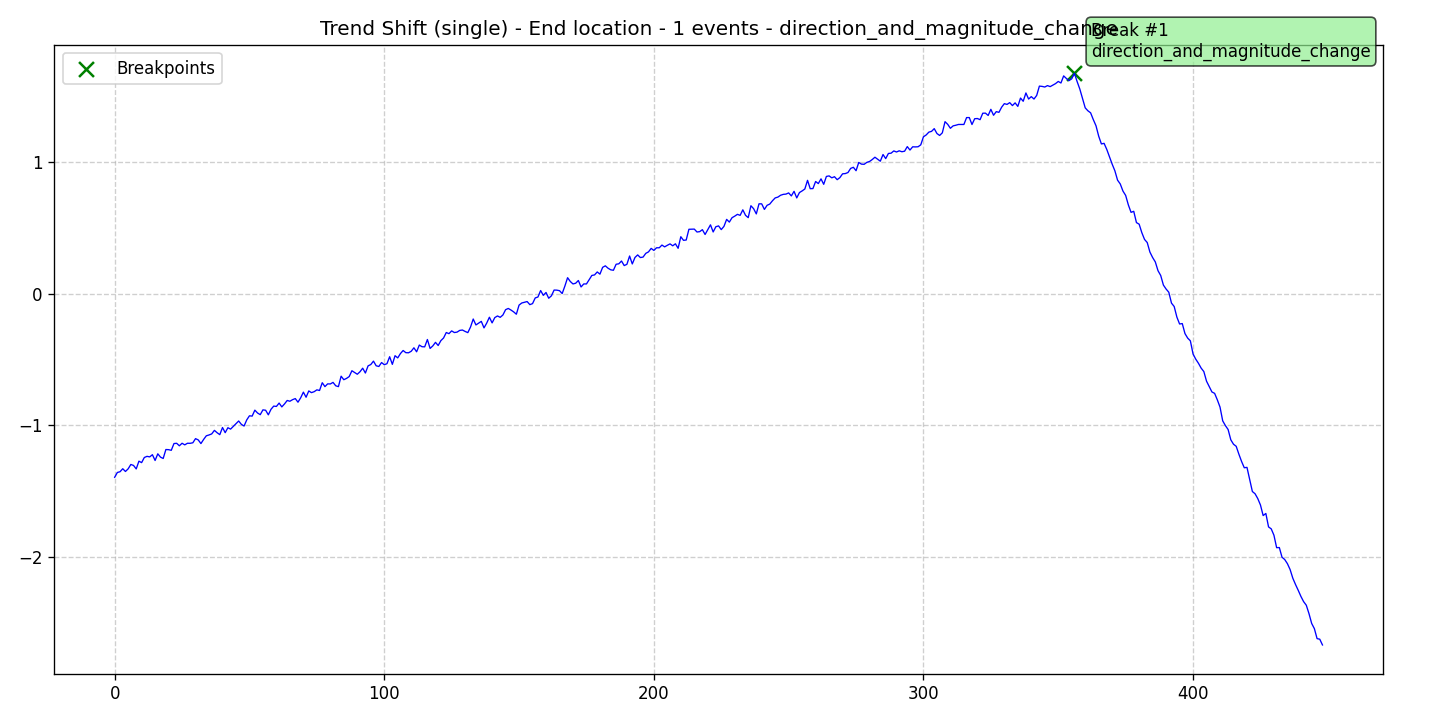

The table this chart was drawn from, first rows:
data, stationary, det_lin_up, det_lin_down, det_quad, det_cubic, det_exp, det_damped, stoc_trend, volatility, single_seas, multiple_seas, point_anom_single, point_anom_multi, collect_anom, context_anom, mean_shift, var_shift, trend_shift, date, is_break, is_anomaly, is_multi, location_beginning
-1.394, 0, 0, 0, 0, 0, 0, 0, 0, 0, 0, 0, 0, 0, 0, 0, 0, 0, 1, 2020-01-01, 0, 0, 0, 0
-1.357, 0, 0, 0, 0, 0, 0, 0, 0, 0, 0, 0, 0, 0, 0, 0, 0, 0, 1, 2020-01-02, 0, 0, 0, 0
-1.352, 0, 0, 0, 0, 0, 0, 0, 0, 0, 0, 0, 0, 0, 0, 0, 0, 0, 1, 2020-01-03, 0, 0, 0, 0
-1.329, 0, 0, 0, 0, 0, 0, 0, 0, 0, 0, 0, 0, 0, 0, 0, 0, 0, 1, 2020-01-04, 0, 0, 0, 0
-1.35, 0, 0, 0, 0, 0, 0, 0, 0, 0, 0, 0, 0, 0, 0, 0, 0, 0, 1, 2020-01-05, 0, 0, 0, 0
-1.33, 0, 0, 0, 0, 0, 0, 0, 0, 0, 0, 0, 0, 0, 0, 0, 0, 0, 1, 2020-01-06, 0, 0, 0, 0
-1.297, 0, 0, 0, 0, 0, 0, 0, 0, 0, 0, 0, 0, 0, 0, 0, 0, 0, 1, 2020-01-07, 0, 0, 0, 0
-1.304, 0, 0, 0, 0, 0, 0, 0, 0, 0, 0, 0, 0, 0, 0, 0, 0, 0, 1, 2020-01-08, 0, 0, 0, 0
-1.33, 0, 0, 0, 0, 0, 0, 0, 0, 0, 0, 0, 0, 0, 0, 0, 0, 0, 1, 2020-01-09, 0, 0, 0, 0
-1.272, 0, 0, 0, 0, 0, 0, 0, 0, 0, 0, 0, 0, 0, 0, 0, 0, 0, 1, 2020-01-10, 0, 0, 0, 0
-1.283, 0, 0, 0, 0, 0, 0, 0, 0, 0, 0, 0, 0, 0, 0, 0, 0, 0, 1, 2020-01-11, 0, 0, 0, 0
-1.244, 0, 0, 0, 0, 0, 0, 0, 0, 0, 0, 0, 0, 0, 0, 0, 0, 0, 1, 2020-01-12, 0, 0, 0, 0
-1.235, 0, 0, 0, 0, 0, 0, 0, 0, 0, 0, 0, 0, 0, 0, 0, 0, 0, 1, 2020-01-13, 0, 0, 0, 0
-1.239, 0, 0, 0, 0, 0, 0, 0, 0, 0, 0, 0, 0, 0, 0, 0, 0, 0, 1, 2020-01-14, 0, 0, 0, 0
-1.222, 0, 0, 0, 0, 0, 0, 0, 0, 0, 0, 0, 0, 0, 0, 0, 0, 0, 1, 2020-01-15, 0, 0, 0, 0
-1.266, 0, 0, 0, 0, 0, 0, 0, 0, 0, 0, 0, 0, 0, 0, 0, 0, 0, 1, 2020-01-16, 0, 0, 0, 0
-1.216, 0, 0, 0, 0, 0, 0, 0, 0, 0, 0, 0, 0, 0, 0, 0, 0, 0, 1, 2020-01-17, 0, 0, 0, 0
-1.241, 0, 0, 0, 0, 0, 0, 0, 0, 0, 0, 0, 0, 0, 0, 0, 0, 0, 1, 2020-01-18, 0, 0, 0, 0
-1.251, 0, 0, 0, 0, 0, 0, 0, 0, 0, 0, 0, 0, 0, 0, 0, 0, 0, 1, 2020-01-19, 0, 0, 0, 0
-1.183, 0, 0, 0, 0, 0, 0, 0, 0, 0, 0, 0, 0, 0, 0, 0, 0, 0, 1, 2020-01-20, 0, 0, 0, 0
-1.184, 0, 0, 0, 0, 0, 0, 0, 0, 0, 0, 0, 0, 0, 0, 0, 0, 0, 1, 2020-01-21, 0, 0, 0, 0
-1.189, 0, 0, 0, 0, 0, 0, 0, 0, 0, 0, 0, 0, 0, 0, 0, 0, 0, 1, 2020-01-22, 0, 0, 0, 0
-1.138, 0, 0, 0, 0, 0, 0, 0, 0, 0, 0, 0, 0, 0, 0, 0, 0, 0, 1, 2020-01-23, 0, 0, 0, 0
-1.136, 0, 0, 0, 0, 0, 0, 0, 0, 0, 0, 0, 0, 0, 0, 0, 0, 0, 1, 2020-01-24, 0, 0, 0, 0
-1.155, 0, 0, 0, 0, 0, 0, 0, 0, 0, 0, 0, 0, 0, 0, 0, 0, 0, 1, 2020-01-25, 0, 0, 0, 0
-1.135, 0, 0, 0, 0, 0, 0, 0, 0, 0, 0, 0, 0, 0, 0, 0, 0, 0, 1, 2020-01-26, 0, 0, 0, 0
-1.148, 0, 0, 0, 0, 0, 0, 0, 0, 0, 0, 0, 0, 0, 0, 0, 0, 0, 1, 2020-01-27, 0, 0, 0, 0
-1.135, 0, 0, 0, 0, 0, 0, 0, 0, 0, 0, 0, 0, 0, 0, 0, 0, 0, 1, 2020-01-28, 0, 0, 0, 0
-1.136, 0, 0, 0, 0, 0, 0, 0, 0, 0, 0, 0, 0, 0, 0, 0, 0, 0, 1, 2020-01-29, 0, 0, 0, 0
-1.132, 0, 0, 0, 0, 0, 0, 0, 0, 0, 0, 0, 0, 0, 0, 0, 0, 0, 1, 2020-01-30, 0, 0, 0, 0
-1.1, 0, 0, 0, 0, 0, 0, 0, 0, 0, 0, 0, 0, 0, 0, 0, 0, 0, 1, 2020-01-31, 0, 0, 0, 0
-1.11, 0, 0, 0, 0, 0, 0, 0, 0, 0, 0, 0, 0, 0, 0, 0, 0, 0, 1, 2020-02-01, 0, 0, 0, 0
-1.138, 0, 0, 0, 0, 0, 0, 0, 0, 0, 0, 0, 0, 0, 0, 0, 0, 0, 1, 2020-02-02, 0, 0, 0, 0
-1.106, 0, 0, 0, 0, 0, 0, 0, 0, 0, 0, 0, 0, 0, 0, 0, 0, 0, 1, 2020-02-03, 0, 0, 0, 0
-1.079, 0, 0, 0, 0, 0, 0, 0, 0, 0, 0, 0, 0, 0, 0, 0, 0, 0, 1, 2020-02-04, 0, 0, 0, 0
-1.072, 0, 0, 0, 0, 0, 0, 0, 0, 0, 0, 0, 0, 0, 0, 0, 0, 0, 1, 2020-02-05, 0, 0, 0, 0
-1.064, 0, 0, 0, 0, 0, 0, 0, 0, 0, 0, 0, 0, 0, 0, 0, 0, 0, 1, 2020-02-06, 0, 0, 0, 0
-1.037, 0, 0, 0, 0, 0, 0, 0, 0, 0, 0, 0, 0, 0, 0, 0, 0, 0, 1, 2020-02-07, 0, 0, 0, 0
-1.055, 0, 0, 0, 0, 0, 0, 0, 0, 0, 0, 0, 0, 0, 0, 0, 0, 0, 1, 2020-02-08, 0, 0, 0, 0
-1.07, 0, 0, 0, 0, 0, 0, 0, 0, 0, 0, 0, 0, 0, 0, 0, 0, 0, 1, 2020-02-09, 0, 0, 0, 0
-1.016, 0, 0, 0, 0, 0, 0, 0, 0, 0, 0, 0, 0, 0, 0, 0, 0, 0, 1, 2020-02-10, 0, 0, 0, 0
-1.055, 0, 0, 0, 0, 0, 0, 0, 0, 0, 0, 0, 0, 0, 0, 0, 0, 0, 1, 2020-02-11, 0, 0, 0, 0
-1.017, 0, 0, 0, 0, 0, 0, 0, 0, 0, 0, 0, 0, 0, 0, 0, 0, 0, 1, 2020-02-12, 0, 0, 0, 0
-1.028, 0, 0, 0, 0, 0, 0, 0, 0, 0, 0, 0, 0, 0, 0, 0, 0, 0, 1, 2020-02-13, 0, 0, 0, 0
-1.007, 0, 0, 0, 0, 0, 0, 0, 0, 0, 0, 0, 0, 0, 0, 0, 0, 0, 1, 2020-02-14, 0, 0, 0, 0
-0.9871, 0, 0, 0, 0, 0, 0, 0, 0, 0, 0, 0, 0, 0, 0, 0, 0, 0, 1, 2020-02-15, 0, 0, 0, 0
-0.9664, 0, 0, 0, 0, 0, 0, 0, 0, 0, 0, 0, 0, 0, 0, 0, 0, 0, 1, 2020-02-16, 0, 0, 0, 0
-0.9918, 0, 0, 0, 0, 0, 0, 0, 0, 0, 0, 0, 0, 0, 0, 0, 0, 0, 1, 2020-02-17, 0, 0, 0, 0
-1.005, 0, 0, 0, 0, 0, 0, 0, 0, 0, 0, 0, 0, 0, 0, 0, 0, 0, 1, 2020-02-18, 0, 0, 0, 0
-0.9578, 0, 0, 0, 0, 0, 0, 0, 0, 0, 0, 0, 0, 0, 0, 0, 0, 0, 1, 2020-02-19, 0, 0, 0, 0
-0.9268, 0, 0, 0, 0, 0, 0, 0, 0, 0, 0, 0, 0, 0, 0, 0, 0, 0, 1, 2020-02-20, 0, 0, 0, 0
-0.9292, 0, 0, 0, 0, 0, 0, 0, 0, 0, 0, 0, 0, 0, 0, 0, 0, 0, 1, 2020-02-21, 0, 0, 0, 0
-0.8839, 0, 0, 0, 0, 0, 0, 0, 0, 0, 0, 0, 0, 0, 0, 0, 0, 0, 1, 2020-02-22, 0, 0, 0, 0
-0.9055, 0, 0, 0, 0, 0, 0, 0, 0, 0, 0, 0, 0, 0, 0, 0, 0, 0, 1, 2020-02-23, 0, 0, 0, 0
-0.9182, 0, 0, 0, 0, 0, 0, 0, 0, 0, 0, 0, 0, 0, 0, 0, 0, 0, 1, 2020-02-24, 0, 0, 0, 0
-0.8817, 0, 0, 0, 0, 0, 0, 0, 0, 0, 0, 0, 0, 0, 0, 0, 0, 0, 1, 2020-02-25, 0, 0, 0, 0
-0.8846, 0, 0, 0, 0, 0, 0, 0, 0, 0, 0, 0, 0, 0, 0, 0, 0, 0, 1, 2020-02-26, 0, 0, 0, 0
-0.9195, 0, 0, 0, 0, 0, 0, 0, 0, 0, 0, 0, 0, 0, 0, 0, 0, 0, 1, 2020-02-27, 0, 0, 0, 0
-0.8771, 0, 0, 0, 0, 0, 0, 0, 0, 0, 0, 0, 0, 0, 0, 0, 0, 0, 1, 2020-02-28, 0, 0, 0, 0
-0.853, 0, 0, 0, 0, 0, 0, 0, 0, 0, 0, 0, 0, 0, 0, 0, 0, 0, 1, 2020-02-29, 0, 0, 0, 0
... 389 more rows
